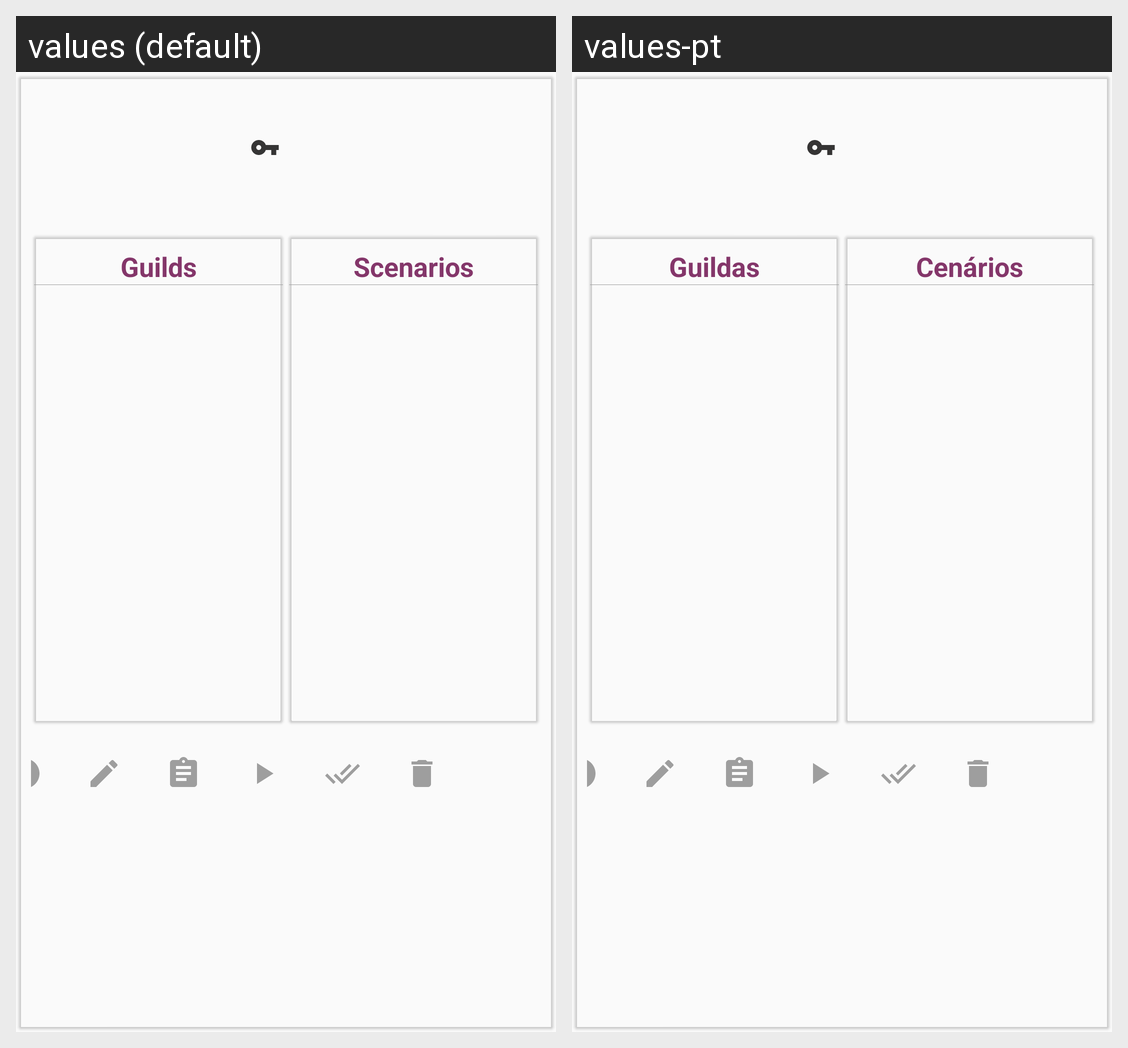

Locale-by-locale string values for the Android screen shown in this grid:
Android screen res/layout/adapter_campaign.xml rendered under 2 locales, left to right: values (default), values-pt. Device: Nexus 5 (rendered at 1080×1920; each locale shown at half size, 540×960, under a caption strip naming it); theme AppTheme.NoActionBar.
Strings drawn on this screen, with the default value and each locale's value (text and hints the layout hard-codes, and strings that could not be matched under every locale, appear in the picture but are not listed):

title_guilds
  values: Guilds
  values-pt: Guildas

title_sceneries
  values: Scenarios
  values-pt: Cenários
